Run: headless pygame with SDL's dummy video driver; simulated clock (each Clock.tick advances the game by its frame time, no real sleeping); random seed 0; keys injected as events and as key.get_pressed() state; no mouse input.
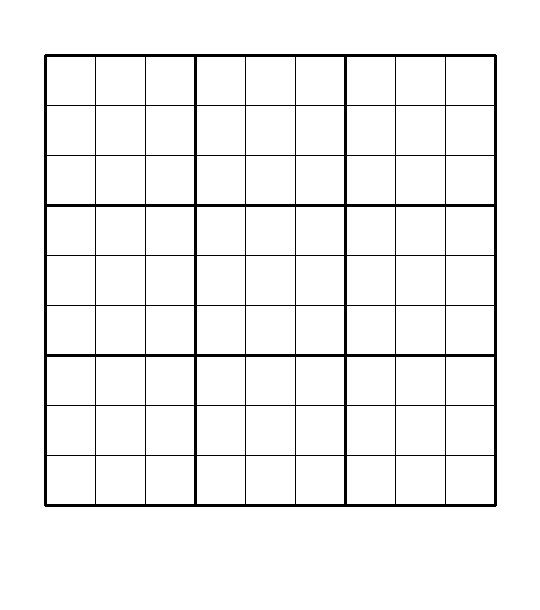
Frame 1 of 4 · flips 1–60 · no input
Frame 2 of 4 · flips 61–180 · tapped SPACE, RETURN · held RIGHT (→), D · screen unchanged from frame 1, image omitted
Frame 3 of 4 · flips 181–300 · held DOWN (↓), S · screen unchanged from frame 2, image omitted
Frame 4 of 4 · flips 301–420 · held LEFT (←), A, UP (↑), W · screen unchanged from frame 3, image omitted

The pygame program that drew these frames:

import pygame

# constants
WIDTH, HEIGHT = 540, 610
GRID_WIDTH, GRID_HEIGHT = 450, 450
# cell side length
GAP = 50

# colors
WHITE = (255, 255, 255)
BLACK = (0, 0, 0)


class Grid:
    board = [[5, 3, 0, 0, 7, 0, 0, 0, 0],
             [6, 0, 0, 1, 9, 5, 0, 0, 0],
             [0, 9, 8, 0, 0, 0, 0, 6, 0],
             [8, 0, 0, 0, 6, 0, 0, 0, 3],
             [4, 0, 0, 8, 0, 3, 0, 0, 1],
             [7, 0, 0, 0, 2, 0, 0, 0, 6],
             [0, 6, 0, 0, 0, 0, 2, 8, 0],
             [0, 0, 0, 4, 1, 9, 0, 0, 5],
             [0, 0, 0, 0, 8, 0, 0, 7, 9]]

    # properties: width, height, row, column
    def __init__(self, width, height, rows, cols, win):
        self.width = width
        self.height = height
        self.rows = rows
        self.cols = cols
        self.win = win
        # 2-d list of cells
        self.cells = [[Cell(self.board[i][j], i, j, width, height) for i in range(rows)] for j in range(cols)]
        self.model = None
        # update model
        self.update_model()
        self.selected = None

    # function to update model (copy) of current board with confirmed values
    def update_model(self):
        self.model = [
            [self.cells[i][j].value for i in range(self.rows)] for j in range(self.cols)]
    
    # function that checks if the current board (with only the confirmed / entered values) can be solved
    def solve(self):
        found = search_empty(self.model)
        if not found:
            # board is solved
            return True
        else:
            # empty position found
            row, col = found

        # check through 1 to 9 to see if any number(s) can go in
        for i in range(1, 10):
            if is_valid(self.model, (row, col), i):
                self.model[row][col] = i

                if self.solve():
                    return True

                self.model[row][col] = 0
                    
        return False
        
    # function to sketch the guessed number
    def sketch(self, val):
        row, col = self.selected
        self.cells[row][col].temp = val

    # function to place the entered number in the cell
    def place(self, val):
        row, col = self.selected
        # check if cell is empty
        if self.cells[row][col].value == 0:
            # set the value
            self.cells[row][col].set(val)
            # update model
            self.update_model()
            # if value is valid and board can be solved
            if is_valid(self.model, (row, col), val) and self.solve():
                return True
            else:
                # change back the value
                self.cells[row][col].set(0)
                # update model
                self.update_model()
                # value can't be placed
                return False

    # function to select a cell
    def select(self, row, col):
        # reset all other cells
        for i in range(self.rows):
            for j in range(self.cols):
                if self.cells[i][j].selected:
                    self.cells[i][j].selected = False

        self.cells[row][col].selected = True
        self.selected = row, col

    # function to draw the grid
    def draw(self):
        # draw grid lines
        startx = (WIDTH - GRID_WIDTH) / 2
        starty = startx + 10
        for i in range(self.rows + 1):
            if i % 3 == 0:
                line_width = 3
            else:
                line_width = 1
            # draw horizontal grid line
            pygame.draw.line(self.win, BLACK, (startx, starty + i * GAP),
                            (startx + 9 * GAP, starty + i * GAP), line_width)
            # draw vertical grid line
            pygame.draw.line(self.win, BLACK, (startx + i * GAP, starty),
                            (startx + i * GAP, starty + 9 * GAP), line_width)
        # draw the cells
        


class Cell:
    # properties: value, temp, row (i.e. y), column (i.e. x), width, height, selected (boolean)
    # note width, height are the width and height of the entire grid / board
    def __init__(self, value, row, col, width, height):
        self.value = value
        self.temp = 0
        self.row = row
        self.col = col
        self.width = width
        self.height = height
        self.selected = False
    
    # function that draws a cell
    def draw(self, win):
        pygame.draw.rect(win, BLACK, (2, 2, self.width, self.height), 1)
        # regular black border
        # thicker light blue border if selected

    # function that sets the value
    def set(self, val):
        self.value = val

# function that searches for empty cell
def search_empty(bo):
    for row in range(len(bo)):
        for col in range(len(bo[0])):
            if bo[row][col] == 0:
                return (row, col)
    # no empty cells found
    return None

# function to check if value is valid
def is_valid(bo, pos, n):
    x = pos[0]
    y = pos[1]
    # check across the row
    for i in range(len(bo[0])):
        if bo[x][i] == n and y != i:
            return False
    # check down the column
    for i in range(len(bo)):
        if bo[i][y] == n and x != i:
            return False
    # check square
    x1 = x + (3-x % 3)
    y1 = y + (3-y % 3)
    for i in range(y - y % 3, y1):
        for j in range(x - x % 3, x1):
            if bo[i][j] == n and (i, j) != pos:
                return False

    return True

def main():
    global WIDTH
    global HEIGHT
    global GRID_WIDTH
    global GRID_HEIGHT
    global GAP
    rows = 9
    cols = 9

    pygame.init()
    win = pygame.display.set_mode((WIDTH, HEIGHT))
    pygame.display.set_caption("Sudoku!")

    board = Grid(GRID_WIDTH, GRID_HEIGHT, rows, cols, win)

    running = True
    while (running):
        for event in pygame.event.get():
            if event.type == pygame.QUIT:
                running = False
        win.fill(WHITE)
        board.draw()
        
        pygame.display.update()

main()
pygame.quit()
